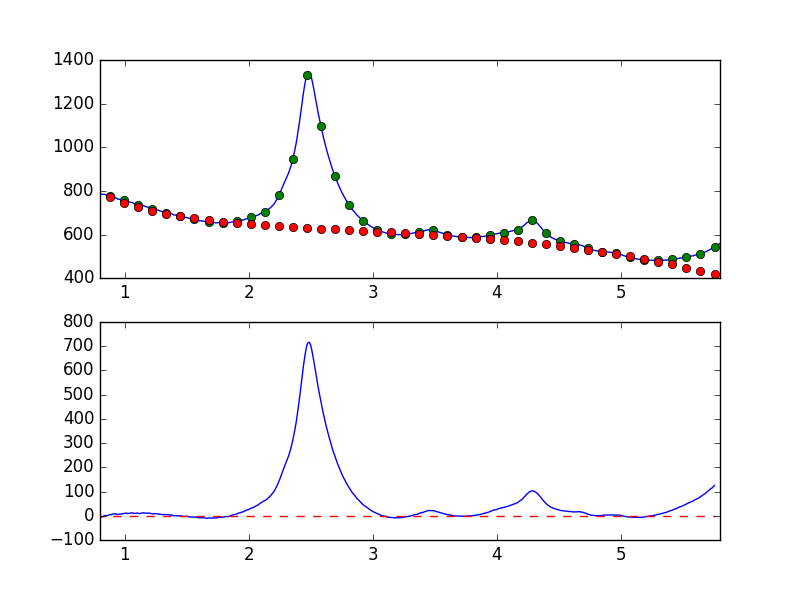

Data behind this chart, as committed beside it:
7.681951752392544019e-01, -7.709234694010092426e+00
7.738631750302433776e-01, -6.539981700980092683e+00
7.795311748212323533e-01, -5.661488581074308968e+00
7.851991746122213289e-01, -6.699908911961756530e+00
7.908671744032103046e-01, -5.541283966623268498e+00
7.965351741941992803e-01, -4.884704334446951179e+00
8.022031739851883669e-01, -6.931640975913865077e+00
8.078711737761772316e-01, -5.900715730411548066e+00
8.135391735671662072e-01, -5.059134421702879081e+00
8.192071733581552939e-01, -3.791473479018918624e+00
8.248751731491442696e-01, -3.022897710497545631e+00
8.305431729401332452e-01, -9.305250492760706038e-01
8.362111727311222209e-01, 6.390929777576275228e-01
8.418791725221110855e-01, 6.795537694974882470e-01
8.475471723131001722e-01, 1.371100232649382633e+00
8.532151721040891479e-01, -2.132024604553635072e-01
8.588831718950781235e-01, 5.922013985798457725e-02
8.645511716860672102e-01, 1.249897561389389011e+00
8.702191714770560749e-01, 2.798533160063925607e+00
8.758871712680450505e-01, 4.993524139462465428e+00
8.815551710590340262e-01, 4.742896609416334286e+00
8.872231708500230019e-01, 4.874349192761314953e+00
8.928911706410120885e-01, 4.250044490133177533e+00
8.985591704320010642e-01, 6.141929919859421716e+00
9.042271702229900399e-01, 6.897026142455729314e+00
9.098951700139790155e-01, 8.012500302812100017e+00
9.155631698049678802e-01, 7.981430190350693010e+00
9.212311695959569668e-01, 7.181598184335825863e+00
9.268991693869459425e-01, 8.063784710908748821e+00
9.325671691779349182e-01, 6.290806329022188947e+00
9.382351689689240049e-01, 6.099149031222282247e+00
9.439031687599129805e-01, 5.056170392087096843e+00
9.495711685509018452e-01, 5.825602497912996114e+00
9.552391683418909318e-01, 6.936655950622139244e+00
9.609071681328797965e-01, 7.592308441979298550e+00
9.665751679238688832e-01, 7.036248112968678470e+00
9.722431677148579698e-01, 6.841508807699483441e+00
9.779111675058468345e-01, 7.585396831218190528e+00
9.835791672968358101e-01, 9.293460676071163107e+00
9.892471670878246748e-01, 9.230750787930219303e+00
9.949151668788137615e-01, 9.542322495279449868e+00
1.000583166669802848e+00, 9.552714476070036653e+00
1.006251166460791602e+00, 1.110713318112016168e+01
1.011919166251780799e+00, 1.046140854743418913e+01
1.017587166042769553e+00, 9.825288969047051069e+00
1.023255165833758751e+00, 8.851088757963680109e+00
1.028923165624747726e+00, 8.963644198844122002e+00
1.034591165415736702e+00, 1.032247175212989987e+01
1.040259165206725678e+00, 1.060332322982537789e+01
1.045927164997714431e+00, 9.928666752528215511e+00
1.051595164788703629e+00, 1.136848020646198165e+01
1.057263164579692605e+00, 1.201038063800535838e+01
1.062931164370681802e+00, 1.217861839431884619e+01
1.068599164161670556e+00, 1.061120114678135451e+01
1.074267163952659310e+00, 9.615350433959974907e+00
1.079935163743648507e+00, 9.770687696764866814e+00
1.085603163534637483e+00, 1.018320156360664441e+01
1.091271163325626681e+00, 1.022987675664569451e+01
1.096939163116615434e+00, 1.110257836913592655e+01
1.102607162907604632e+00, 1.098834971698818208e+01
1.108275162698593386e+00, 1.040821849111250685e+01
... 839 more rows
